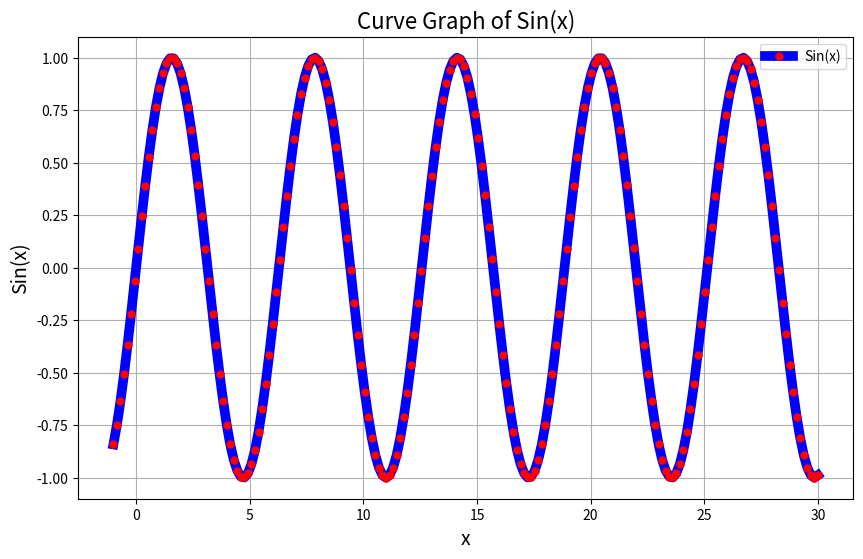

This figure's Python source:
import matplotlib.pyplot as plt
import numpy as np

# Data
x = np.linspace(-1, 30, 200) # 200 points between -1 and 30
y = np.sin(x) # Sinusoidal curve foreach x value

# Create the curve graph
fig, ax = plt.subplots(figsize=(10, 6)) # fig = window, ax = graph area, figsize in inches (width, height)

# Draw the curve
ax.plot(x,
        y,
        label='Sin(x)', 
        color='blue',
        marker='o',
        markersize=5,
        markeredgecolor='red',
        markerfacecolor='red',
        linewidth=7) # marker='o' adds points on the curve, markersize sets their size

# Customize the graph
ax.set_title('Curve Graph of Sin(x)', fontsize=16)
ax.set_xlabel('x', fontsize=14)
ax.set_ylabel('Sin(x)', fontsize=14)
ax.grid(True)
ax.legend()

plt.show()
